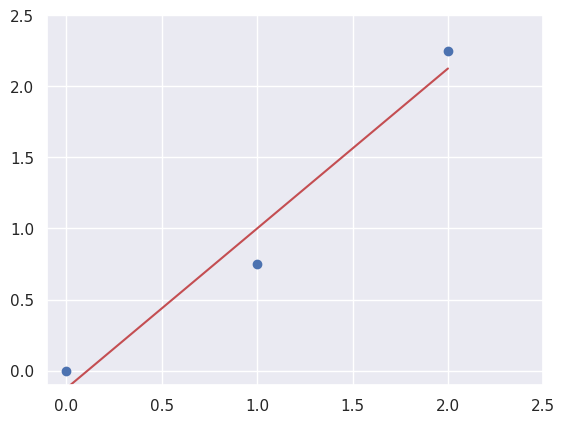

Generate this figure with matplotlib:
from matplotlib import pyplot as plt
import time
import sys
import os
import seaborn as sns
import numpy as np
import scipy as sp

# Codigo robado que bloquea prints
class HiddenPrints:
    def __enter__(self):
        self._original_stdout = sys.stdout
        sys.stdout = open(os.devnull, 'w')

    def __exit__(self, exc_type, exc_val, exc_tb):
        sys.stdout.close()
        sys.stdout = self._original_stdout

# Ejecuta FUNCTION con PARAMS, devuelve el tiempo de ejecución
def measureTime(function, *params):
    startTime = time.time()
    with HiddenPrints():
        function(*params)
    return time.time() - startTime

# Mide el tiempo de ejecución de FUNCTION con PARAMS, ITERATIONS veces y devuelve el promedio
def averageTime(function, *params, iterations):
    sum = 0
    for i in range(iterations):
        sum += measureTime(function, *params)
    return sum / iterations

# Siempre seteamos la seed de aleatoridad para que los resultados sean reproducibles
np.random.seed(12345)

sns.set_theme()

points = ((0, 0), (1, 0.75), (2, 2.25))
x = [point[0] for point in points]
y = [point[1] for point in points]

ax: plt.Axes
fig, ax = plt.subplots()
ax.plot(x, y, "bo")
ax.set_ylim(-0.1, 2.5)
ax.set_xlim(-0.1, 2.5)

f = lambda x: 1.125 * x  - 0.125
ax.plot([p[0] for p in points], [f(p[0]) for p in points], 'r')

plt.show()

None
